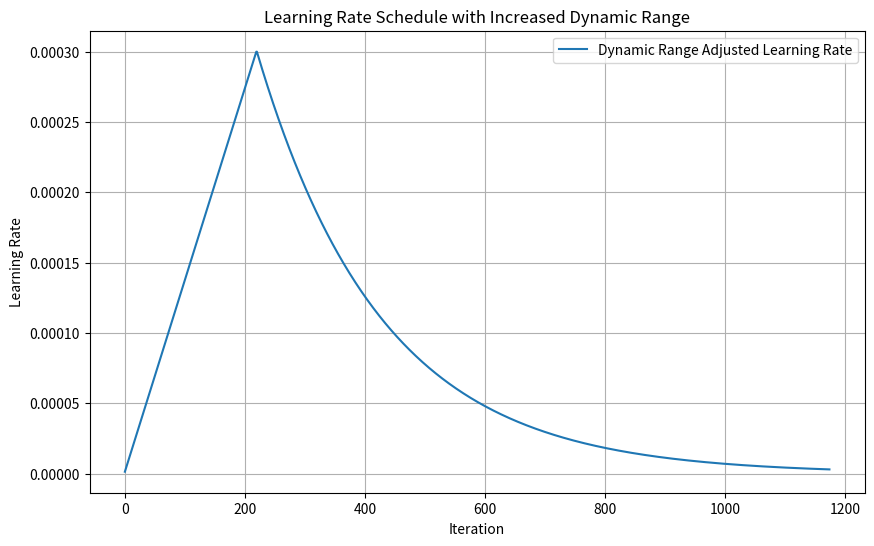

Generate this figure with matplotlib:
import math
import matplotlib.pyplot as plt

max_lr = 3e-4
min_lr = 3e-6
warmup_steps = 220
max_steps = 1175


def get_lr_exponential_decay(it, max_lr=max_lr, min_lr=min_lr, warmup_steps=warmup_steps, max_steps=max_steps):
    """
    Calculate the learning rate for a given iteration using simple exponential decay.

    Parameters:
        it (int): Current iteration.
        max_lr (float): Initial maximum learning rate.
        min_lr (float): Minimum learning rate after decay.
        warmup_steps (int): Number of warmup steps.
        max_steps (int): Total number of steps.

    Returns:
        float: Learning rate at the given iteration.
    """
    if it < warmup_steps:
        # Linear warmup
        lr = max_lr * (it + 1) / warmup_steps
    elif it > max_steps:
        # After max_steps, maintain min_lr
        lr = min_lr
    else:
        # Exponential decay
        decay_steps = it - warmup_steps
        total_decay_steps = max_steps - warmup_steps

        # Calculate decay rate to reach min_lr at max_steps
        decay_rate = math.log(min_lr / max_lr) / total_decay_steps

        # Apply exponential decay
        lr = max_lr * math.exp(decay_rate * decay_steps)

        # Ensure lr does not go below min_lr
        lr = max(lr, min_lr)

    return lr
# Generate learning rate values for iterations
iterations = list(range(0, max_steps))
learning_rates = [get_lr_exponential_decay(it) for it in iterations]

# Plot the learning rate schedule
plt.figure(figsize=(10, 6))
plt.plot(iterations, learning_rates, label="Dynamic Range Adjusted Learning Rate")
plt.xlabel("Iteration")
plt.ylabel("Learning Rate")
plt.title("Learning Rate Schedule with Increased Dynamic Range")
plt.grid(True)
plt.legend()
plt.show()


